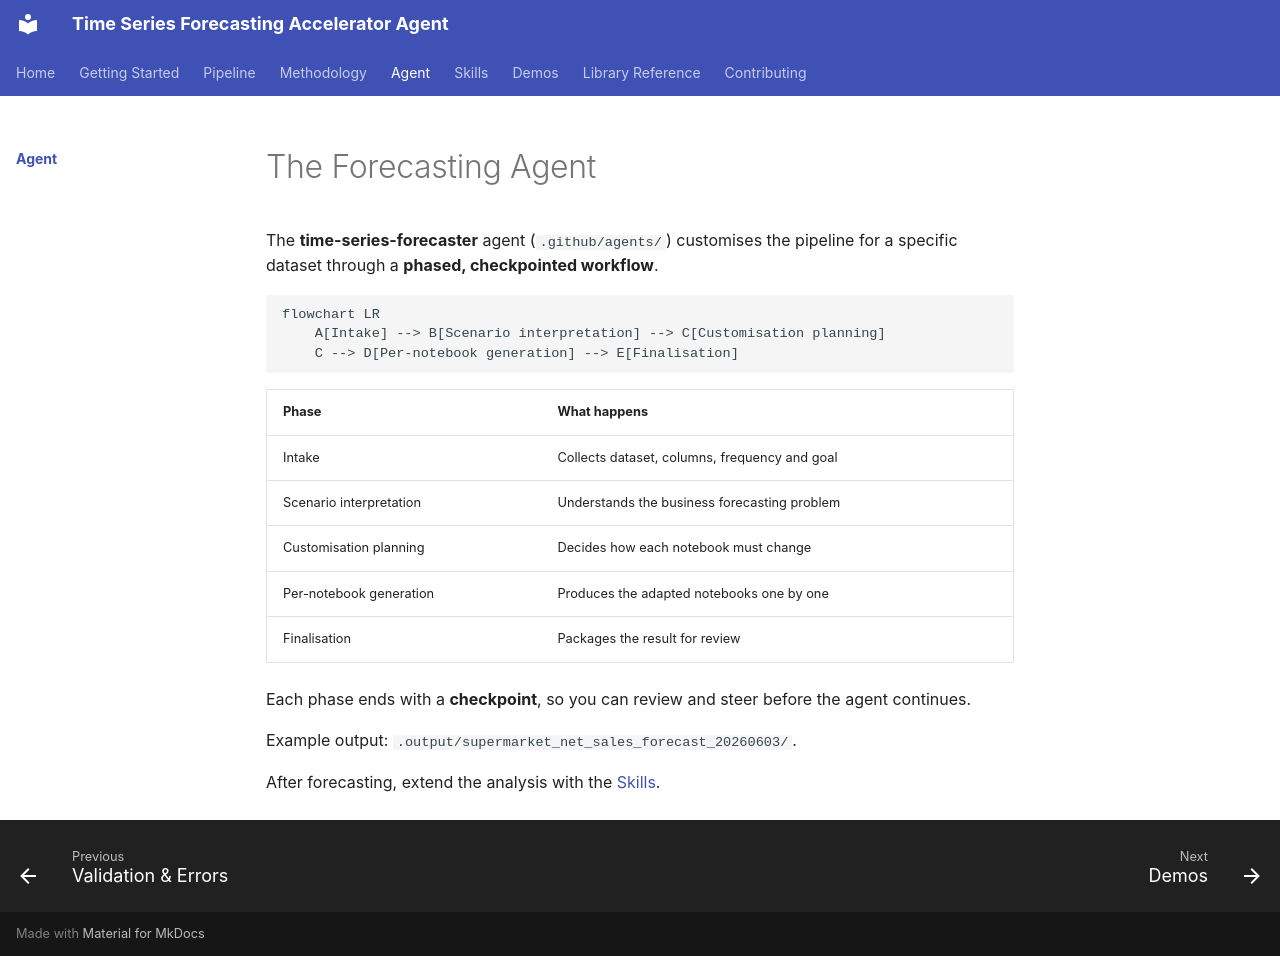

repository: mmbellani/time-series-forecasting-accelerator-agent · page: agent/index.html · generator: mkdocs

# The Forecasting Agent

The **time-series-forecaster** agent (`.github/agents/`) customises the pipeline for a specific dataset through a **phased, checkpointed workflow**.

```mermaid
flowchart LR
    A[Intake] --> B[Scenario interpretation] --> C[Customisation planning]
    C --> D[Per-notebook generation] --> E[Finalisation]
```

| Phase | What happens |
|---|---|
| Intake | Collects dataset, columns, frequency and goal |
| Scenario interpretation | Understands the business forecasting problem |
| Customisation planning | Decides how each notebook must change |
| Per-notebook generation | Produces the adapted notebooks one by one |
| Finalisation | Packages the result for review |

Each phase ends with a **checkpoint**, so you can review and steer before the agent continues.

Example output: `.output/supermarket_net_sales_forecast_20260603/`.

After forecasting, extend the analysis with the [Skills](../skills/index.md).
